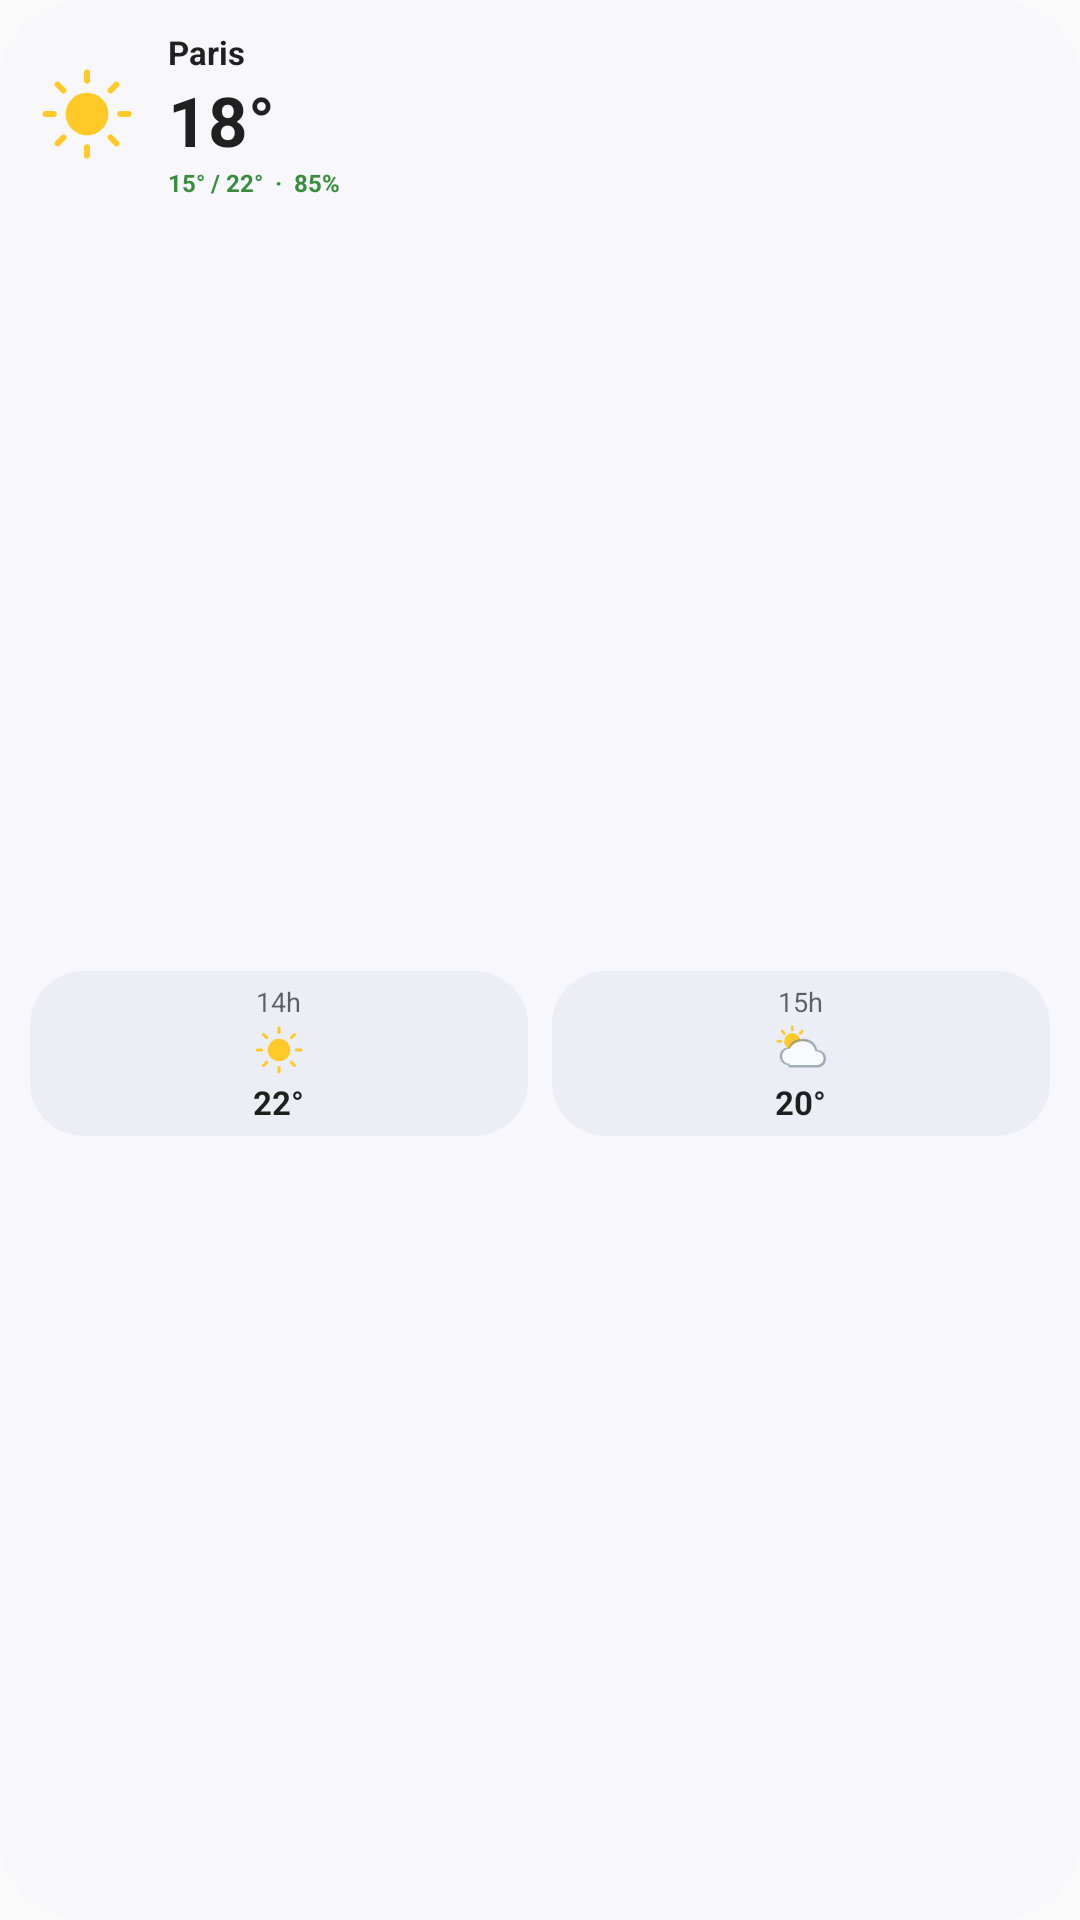

Produce the Android XML layout that renders to this screen, including the resource entries it uses.
<!-- AndroidManifest.xml: application theme Theme.MeteoCompare -->
<!-- res/layout/widget_preview_square.xml -->
<?xml version="1.0" encoding="utf-8"?>
<LinearLayout xmlns:android="http://schemas.android.com/apk/res/android"
    android:layout_width="match_parent"
    android:layout_height="match_parent"
    android:orientation="vertical"
    android:padding="10dp"
    android:background="@drawable/widget_preview_bg">

    <LinearLayout
        android:layout_width="match_parent"
        android:layout_height="wrap_content"
        android:orientation="horizontal"
        android:gravity="center_vertical">

        <ImageView
            android:layout_width="38dp"
            android:layout_height="38dp"
            android:src="@drawable/widget_preview_weather_sun"
            android:contentDescription="@null" />

        <LinearLayout
            android:layout_width="0dp"
            android:layout_height="wrap_content"
            android:layout_weight="1"
            android:layout_marginStart="8dp"
            android:orientation="vertical">
            <TextView
                android:layout_width="wrap_content"
                android:layout_height="wrap_content"
                android:text="Paris"
                android:textSize="11sp"
                android:textStyle="bold"
                android:textColor="?android:attr/textColorPrimary" />
            <TextView
                android:layout_width="wrap_content"
                android:layout_height="wrap_content"
                android:text="18°"
                android:textSize="23sp"
                android:textStyle="bold"
                android:textColor="?android:attr/textColorPrimary" />
            <TextView
                android:layout_width="wrap_content"
                android:layout_height="wrap_content"
                android:text="15° / 22°  ·  85%"
                android:textSize="8sp"
                android:textStyle="bold"
                android:textColor="@color/widget_preview_confidence" />
        </LinearLayout>
    </LinearLayout>

    <LinearLayout
        android:layout_width="match_parent"
        android:layout_height="0dp"
        android:layout_weight="1"
        android:layout_marginTop="6dp"
        android:orientation="horizontal"
        android:gravity="center_vertical">

        <LinearLayout
            android:layout_width="0dp"
            android:layout_height="wrap_content"
            android:layout_weight="1"
            android:layout_marginEnd="8dp"
            android:orientation="vertical"
            android:gravity="center"
            android:padding="4dp"
            android:background="@drawable/widget_preview_surface_bg">
            <TextView android:layout_width="wrap_content" android:layout_height="wrap_content" android:text="14h" android:textSize="9sp" android:textColor="?android:attr/textColorSecondary" />
            <ImageView android:layout_width="20dp" android:layout_height="20dp" android:src="@drawable/widget_preview_weather_sun" android:contentDescription="@null" />
            <TextView android:layout_width="wrap_content" android:layout_height="wrap_content" android:text="22°" android:textSize="11sp" android:textStyle="bold" android:textColor="?android:attr/textColorPrimary" />
        </LinearLayout>

        <LinearLayout
            android:layout_width="0dp"
            android:layout_height="wrap_content"
            android:layout_weight="1"
            android:orientation="vertical"
            android:gravity="center"
            android:padding="4dp"
            android:background="@drawable/widget_preview_surface_bg">
            <TextView android:layout_width="wrap_content" android:layout_height="wrap_content" android:text="15h" android:textSize="9sp" android:textColor="?android:attr/textColorSecondary" />
            <ImageView android:layout_width="20dp" android:layout_height="20dp" android:src="@drawable/widget_preview_weather_partly" android:contentDescription="@null" />
            <TextView android:layout_width="wrap_content" android:layout_height="wrap_content" android:text="20°" android:textSize="11sp" android:textStyle="bold" android:textColor="?android:attr/textColorPrimary" />
        </LinearLayout>
    </LinearLayout>
</LinearLayout>
<!-- resources referenced by this layout -->
<resources>
  <color name="widget_preview_confidence">#388E3C</color>
  <!-- drawable widget_preview_bg (drawable) -->
  <?xml version="1.0" encoding="utf-8"?>
  <shape xmlns:android="http://schemas.android.com/apk/res/android"
      android:shape="rectangle">
      <solid android:color="#F7F7FC" />
      <corners android:radius="28dp" />
  </shape>
  <!-- drawable widget_preview_surface_bg (drawable) -->
  <?xml version="1.0" encoding="utf-8"?>
  <shape xmlns:android="http://schemas.android.com/apk/res/android"
      android:shape="rectangle">
      <solid android:color="#ECEEF6" />
      <corners android:radius="18dp" />
  </shape>
  <!-- drawable widget_preview_weather_partly (drawable) -->
  <?xml version="1.0" encoding="utf-8"?>
  <vector xmlns:android="http://schemas.android.com/apk/res/android"
      android:width="48dp" android:height="48dp"
      android:viewportWidth="48" android:viewportHeight="48">
      <path android:fillColor="#FFFFCA28"
          android:pathData="M17,10.5 A6.5,6.5 0,1 0,17 23.5 A6.5,6.5 0,1 0,17 10.5" />
      <path android:fillColor="@android:color/transparent"
          android:strokeColor="#FFFFCA28" android:strokeWidth="2.1"
          android:strokeLineCap="round"
          android:pathData="M17,5.5 L17,8 M17,26 L17,28.5 M5.5,17 L8,17 M26,17 L28.5,17 M8.9,8.9 L10.8,10.8 M23.2,23.2 L25.1,25.1 M25.1,8.9 L23.2,10.8" />
      <path android:fillColor="#99708390"
          android:pathData="M14,36 C10,36 7,33 7,29 C7,25 10,22 14,22 C16,17 20,15 26,15 C32,15 36,19 37,24 C41,24 44,27 44,31 C44,35 41,38 37,38 L14,38 Z" />
      <path android:fillColor="#FFF8FAFC"
          android:pathData="M15,35 C11.5,35 9,32.5 9,29 C9,25.5 11.5,23 15,23 C17,19 20.5,17 26,17 C31,17 34.5,20.5 35.5,25 C39.5,25 42,27.5 42,31 C42,34 39.5,36 36.5,36 L15,36 Z" />
  </vector>
  <!-- drawable widget_preview_weather_sun (drawable) -->
  <?xml version="1.0" encoding="utf-8"?>
  <vector xmlns:android="http://schemas.android.com/apk/res/android"
      android:width="48dp" android:height="48dp"
      android:viewportWidth="48" android:viewportHeight="48">
      <path android:fillColor="#FFFFCA28"
          android:pathData="M24,15 A9,9 0,1 0,24 33 A9,9 0,1 0,24 15" />
      <path android:fillColor="@android:color/transparent"
          android:strokeColor="#FFFFCA28" android:strokeWidth="2.5"
          android:strokeLineCap="round"
          android:pathData="M24,6.5 L24,10 M24,38 L24,41.5 M6.5,24 L10,24 M38,24 L41.5,24 M11.6,11.6 L14.1,14.1 M33.9,33.9 L36.4,36.4 M36.4,11.6 L33.9,14.1 M14.1,33.9 L11.6,36.4" />
  </vector>
  <style name="Theme.MeteoCompare" parent="android:Theme.Material.Light.NoActionBar" />
</resources>
